Run: headless pygame with SDL's dummy video driver; simulated clock (each Clock.tick advances the game by its frame time, no real sleeping); random seed 0; keys injected as events and as key.get_pressed() state; mouse plan: one left click at the window centre at the start of phase 2, then a move to the lower-right quarter at the start of phase 3.
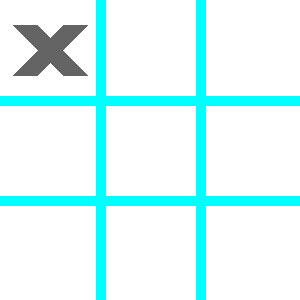
Frame 1 of 4 · flips 1–60 · no input
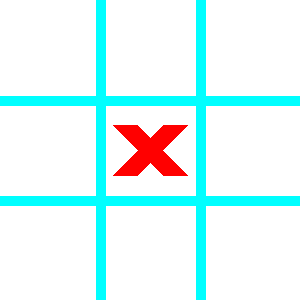
Frame 2 of 4 · flips 61–180 · clicked the window centre · tapped SPACE, RETURN · held RIGHT (→), D
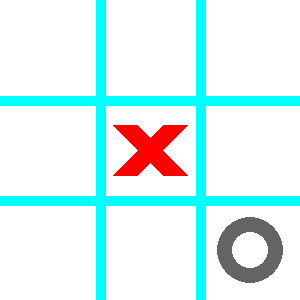
Frame 3 of 4 · flips 181–300 · moved the mouse to the lower-right quarter · held DOWN (↓), S
Frame 4 of 4 · flips 301–420 · held LEFT (←), A, UP (↑), W · screen unchanged from frame 3, image omitted

The pygame program that drew these frames:

import pygame

# Constants
WIDTH, HEIGHT = 300, 300
LINE_WIDTH = 10
BOARD_ROWS, BOARD_COLS = 3, 3
SQUARE_SIZE = WIDTH // BOARD_COLS
CIRCLE_RADIUS = SQUARE_SIZE // 3
CIRCLE_WIDTH = 15
X_WIDTH = 25
SPACE = SQUARE_SIZE // 4

# Colors
WHITE = (255, 255, 255)
BLACK = (0, 0, 0)
RED = (255, 0, 0)
BLUE = (0, 0, 255)
CYAN = (0, 255, 255)
GRAY = (100, 100, 100)

# Initialize Pygame
pygame.init()
screen = pygame.display.set_mode((WIDTH, HEIGHT))
pygame.display.set_caption("Tic-Tac-Toe")
board = [[0] * BOARD_COLS for _ in range(BOARD_ROWS)]
curr_player = 1  # 1 for X, 2 for O
message = ""


def draw_symbol(is_symbol_x: bool, color: tuple, row: int, col: int) -> None:
    if is_symbol_x:
        pygame.draw.line(screen, color,
                         (col * SQUARE_SIZE + SPACE, row *
                          SQUARE_SIZE + SQUARE_SIZE - SPACE),
                         (col * SQUARE_SIZE + SQUARE_SIZE -
                          SPACE, row * SQUARE_SIZE + SPACE),
                         X_WIDTH)
        pygame.draw.line(screen, color,
                         (col * SQUARE_SIZE + SPACE,
                          row * SQUARE_SIZE + SPACE),
                         (col * SQUARE_SIZE + SQUARE_SIZE - SPACE,
                          row * SQUARE_SIZE + SQUARE_SIZE - SPACE),
                         X_WIDTH)
    else:
        pygame.draw.circle(screen, color,
                           (col * SQUARE_SIZE + SQUARE_SIZE // 2,
                            row * SQUARE_SIZE + SQUARE_SIZE // 2),
                           CIRCLE_RADIUS, CIRCLE_WIDTH)


def draw_board() -> None:
    screen.fill(WHITE)
    for row in range(1, BOARD_ROWS):
        pygame.draw.line(screen, CYAN, (0, row * SQUARE_SIZE),
                         (WIDTH, row * SQUARE_SIZE), LINE_WIDTH)
    for col in range(1, BOARD_COLS):
        pygame.draw.line(screen, CYAN, (col * SQUARE_SIZE, 0),
                         (col * SQUARE_SIZE, HEIGHT), LINE_WIDTH)

    for row in range(BOARD_ROWS):
        for col in range(BOARD_COLS):
            if board[row][col] == 1:
                draw_symbol(True, RED, row, col)
            elif board[row][col] == 2:
                draw_symbol(False, BLUE, row, col)

    if message:
        font = pygame.font.Font(None, 36)
        upper_text = font.render(message, True, BLACK)
        lower_text = font.render("Press \"R\" to restart.", True, BLACK)
        screen.blit(upper_text, (WIDTH // 2 -
                    upper_text.get_width() // 2, SQUARE_SIZE - 15))
        screen.blit(lower_text, (WIDTH // 2 -
                    lower_text.get_width() // 2, SQUARE_SIZE * 2 - 15))
    
    # Draw hover preview if game is active and cell is empty
    if not message:
        mouse_x, mouse_y = pygame.mouse.get_pos()
        hover_row = mouse_y // SQUARE_SIZE
        hover_col = mouse_x // SQUARE_SIZE
        
        # Only show preview if cell is empty and within bounds
        if (0 <= hover_row < BOARD_ROWS and 
            0 <= hover_col < BOARD_COLS and 
            board[hover_row][hover_col] == 0):
            
            # Draw current player's symbol in dark gray
            draw_symbol(curr_player == 1, GRAY, hover_row, hover_col)

    pygame.display.update()


def check_win(row: int, col: int) -> bool:
    player = board[row][col]

    # Check row
    if all(board[row][c] == player for c in range(BOARD_COLS)):
        return True

    # Check column
    if all(board[r][col] == player for r in range(BOARD_ROWS)):
        return True

    # Check main diagonal
    if row == col and all(board[i][i] == player for i in range(BOARD_ROWS)):
        return True
    
    # Check anti-diagonal
    if row + col == 2 and all(board[i][2 - i] == player for i in range(BOARD_ROWS)):
        return True

    return False


def is_board_filled() -> bool:
    for i in range(3):
        for j in range(3):
            if not board[i][j]:
                return False
    return True


if __name__ == "__main__":
    draw_board()
    game_ended = False
    running = True

    while running:
        for event in pygame.event.get():
            match event.type:
                case pygame.QUIT:
                    running = False
                case pygame.MOUSEBUTTONDOWN if not game_ended:
                    mouse_x, mouse_y = event.pos

                    row: int = mouse_y // SQUARE_SIZE
                    col: int = mouse_x // SQUARE_SIZE

                    if board[row][col] == 0:
                        board[row][col] = curr_player

                        if check_win(row, col):
                            winner = "X" if curr_player == 1 else "O"
                            message = f"Player {winner} wins!"
                            game_ended = True
                        elif is_board_filled():
                            message = "It's a draw!"
                            game_ended = True
                        else:
                            curr_player = 3 - curr_player  # Switch player
                case pygame.KEYDOWN if event.key == pygame.K_r:
                    board[:] = [[0] * BOARD_COLS for _ in range(BOARD_ROWS)]
                    curr_player = 1
                    message = ""
                    game_ended = False

        draw_board()

    pygame.quit()
